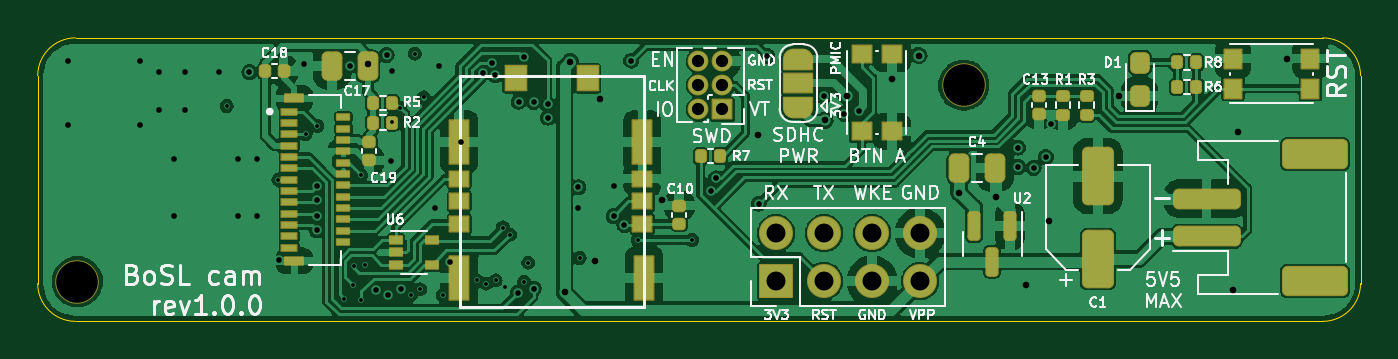
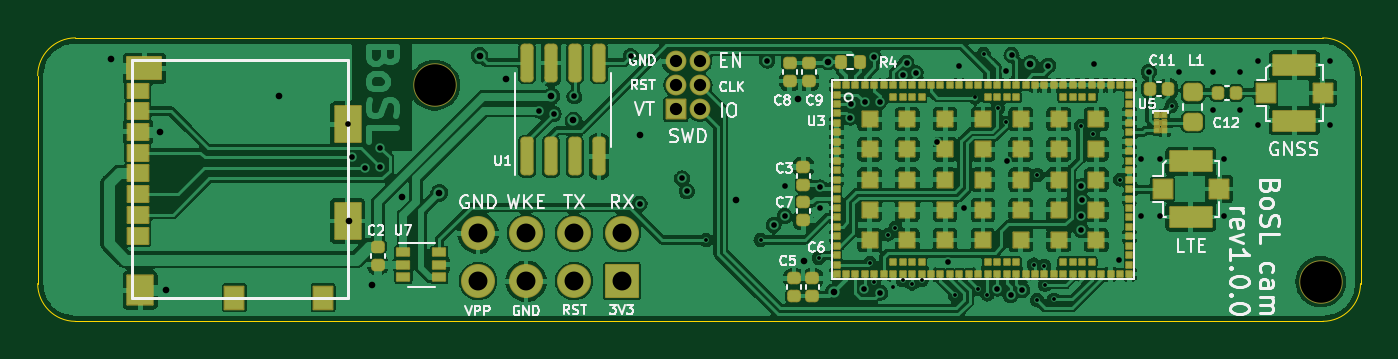
Circuit board: 14 layer files. Board 70.0 x 15.0 mm.
- bottom_silk: nRF_dev-B_Silkscreen.gbr (492 bytes)
- bottom_copper: owts-B_Cu.gbr (311218 bytes)
- bottom_mask: owts-B_Mask.gbr (14808 bytes)
- paste: owts-B_Paste.gbr (7764 bytes)
- bottom_silk: owts-B_Silkscreen.gbr (29601 bytes)
- outline: owts-Edge_Cuts.gbr (1034 bytes)
- top_copper: owts-F_Cu.gbr (218572 bytes)
- top_mask: owts-F_Mask.gbr (9490 bytes)
- paste: owts-F_Paste.gbr (11020 bytes)
- top_silk: owts-F_Silkscreen.gbr (39896 bytes)
- inner_copper: owts-In1_Cu.gbr (175424 bytes)
- inner_copper: owts-In2_Cu.gbr (94699 bytes)
- drill: owts-NPTH.drl (369 bytes)
- drill: owts-PTH.drl (2480 bytes)

=== bottom_silk: nRF_dev-B_Silkscreen.gbr ===
G04 #@! TF.GenerationSoftware,KiCad,Pcbnew,(6.0.7)*
G04 #@! TF.CreationDate,2022-12-02T15:18:26+11:00*
G04 #@! TF.ProjectId,nRF_dev,6e52465f-6465-4762-9e6b-696361645f70,0.0.2*
G04 #@! TF.SameCoordinates,Original*
G04 #@! TF.FileFunction,Legend,Bot*
G04 #@! TF.FilePolarity,Positive*
%FSLAX46Y46*%
G04 Gerber Fmt 4.6, Leading zero omitted, Abs format (unit mm)*
G04 Created by KiCad (PCBNEW (6.0.7)) date 2022-12-02 15:18:26*
%MOMM*%
%LPD*%
G01*
G04 APERTURE LIST*
G04 APERTURE END LIST*
M02*

=== bottom_copper: owts-B_Cu.gbr (311218 bytes, source omitted) ===
=== bottom_mask: owts-B_Mask.gbr (14808 bytes, source omitted) ===
=== paste: owts-B_Paste.gbr (7764 bytes, source omitted) ===
=== bottom_silk: owts-B_Silkscreen.gbr (29601 bytes, source omitted) ===
=== outline: owts-Edge_Cuts.gbr ===
G04 #@! TF.GenerationSoftware,KiCad,Pcbnew,(6.0.7)*
G04 #@! TF.CreationDate,2022-12-21T15:12:10+11:00*
G04 #@! TF.ProjectId,owts,6f777473-2e6b-4696-9361-645f70636258,0.0.2*
G04 #@! TF.SameCoordinates,Original*
G04 #@! TF.FileFunction,Profile,NP*
%FSLAX46Y46*%
G04 Gerber Fmt 4.6, Leading zero omitted, Abs format (unit mm)*
G04 Created by KiCad (PCBNEW (6.0.7)) date 2022-12-21 15:12:10*
%MOMM*%
%LPD*%
G01*
G04 APERTURE LIST*
G04 #@! TA.AperFunction,Profile*
%ADD10C,0.050000*%
G04 #@! TD*
G04 APERTURE END LIST*
D10*
X104000000Y-102000000D02*
G75*
G03*
X102000000Y-100000000I-2000000J0D01*
G01*
X102000000Y-115000000D02*
G75*
G03*
X104000000Y-113000000I0J2000000D01*
G01*
X34000000Y-113000000D02*
G75*
G03*
X36000000Y-115000000I2000000J0D01*
G01*
X36000000Y-100000000D02*
G75*
G03*
X34000000Y-102000000I0J-2000000D01*
G01*
X34000000Y-113000000D02*
X34000000Y-102000000D01*
X102000000Y-115000000D02*
X36000000Y-115000000D01*
X104000000Y-113000000D02*
X104000000Y-102000000D01*
X102000000Y-100000000D02*
X36000000Y-100000000D01*
M02*

=== top_copper: owts-F_Cu.gbr (218572 bytes, source omitted) ===
=== top_mask: owts-F_Mask.gbr (9490 bytes, source omitted) ===
=== paste: owts-F_Paste.gbr (11020 bytes, source omitted) ===
=== top_silk: owts-F_Silkscreen.gbr (39896 bytes, source omitted) ===
=== inner_copper: owts-In1_Cu.gbr (175424 bytes, source omitted) ===
=== inner_copper: owts-In2_Cu.gbr (94699 bytes, source omitted) ===
=== drill: owts-NPTH.drl ===
M48
; DRILL file {KiCad (6.0.7)} date Wed Dec 21 15:12:13 2022
; FORMAT={-:-/ absolute / inch / decimal}
; #@! TF.CreationDate,2022-12-21T15:12:13+11:00
; #@! TF.GenerationSoftware,Kicad,Pcbnew,(6.0.7)
; #@! TF.FileFunction,NonPlated,1,4,NPTH
FMAT,2
INCH
; #@! TA.AperFunction,NonPlated,NPTH,ComponentDrill
T1C0.0866
%
G90
G05
T1
X1.4213Y-4.4449
X3.2677Y-4.0354
T0
M30

=== drill: owts-PTH.drl ===
M48
; DRILL file {KiCad (6.0.7)} date Wed Dec 21 15:12:13 2022
; FORMAT={-:-/ absolute / inch / decimal}
; #@! TF.CreationDate,2022-12-21T15:12:13+11:00
; #@! TF.GenerationSoftware,Kicad,Pcbnew,(6.0.7)
; #@! TF.FileFunction,Plated,1,4,PTH
FMAT,2
INCH
; #@! TA.AperFunction,Plated,PTH,ViaDrill
T1C0.0079
; #@! TA.AperFunction,Plated,PTH,ViaDrill
T2C0.0118
; #@! TA.AperFunction,Plated,PTH,ViaDrill
T3C0.0138
; #@! TA.AperFunction,Plated,PTH,ComponentDrill
T4C0.0256
; #@! TA.AperFunction,Plated,PTH,ComponentDrill
T5C0.0394
%
G90
G05
T1
X1.7323Y-4.0789
X1.8402Y-4.2325
X1.8967Y-4.1378
X1.9213Y-4.1201
X1.9776Y-4.4817
X1.9961Y-4.4514
X1.9972Y-4.412
X2.0118Y-4.2224
X2.0122Y-4.4833
X2.0197Y-4.4093
X2.0776Y-4.1132
X2.0941Y-4.0833
X2.1161Y-4.4717
X2.124Y-3.9697
X2.1348Y-4.4608
X2.1425Y-4.0612
X2.1831Y-4.4734
X2.2531Y-4.4421
X2.2728Y-4.449
X2.2925Y-4.4421
X2.3075Y-4.3321
X2.3122Y-4.4565
X2.3228Y-4.347
X2.3516Y-4.4455
X2.3606Y-4.4053
X2.4675Y-4.3959
X2.5886Y-4.3581
X2.7016Y-4.3581
T2
X1.4016Y-3.9844
X1.4016Y-4.1183
X1.5512Y-3.9844
X1.5512Y-4.1183
X1.5906Y-4.0081
X1.5906Y-4.0868
X1.622Y-4.1892
X1.622Y-4.3073
X1.6457Y-4.0081
X1.6457Y-4.0868
X1.7165Y-4.0081
X1.7559Y-4.1892
X1.7559Y-4.3073
X1.7795Y-4.0081
X1.7953Y-4.1892
X1.7953Y-4.3073
X1.8412Y-4.3993
X1.8937Y-3.9921
X1.9196Y-4.2745
X1.9203Y-4.3376
X1.9204Y-4.2461
X1.9204Y-4.3071
X1.9894Y-3.9947
X2.0433Y-4.462
X2.0657Y-3.9726
X2.0673Y-4.473
X2.0748Y-4.1929
X2.0767Y-4.0057
X2.0953Y-4.4592
X2.1654Y-4.2915
X2.1742Y-3.9963
X2.1983Y-4.4047
X2.2213Y-4.1536
X2.2653Y-4.0096
X2.2844Y-3.9884
X2.2921Y-4.0152
X2.339Y-4.4679
X2.3406Y-4.0699
X2.3512Y-3.9778
X2.3717Y-4.0703
X2.372Y-4.4593
X2.4008Y-4.075
X2.4016Y-4.1033
X2.4644Y-4.2915
X2.4646Y-4.248
X2.5384Y-4.2463
X2.5384Y-4.3083
X2.561Y-4.3268
X2.5748Y-3.9844
X2.7421Y-4.2561
X2.7519Y-4.2294
X2.8405Y-4.2826
X2.8587Y-3.975
X2.9764Y-4.0591
X3.0193Y-4.0955
X3.0496Y-4.0884
X3.3806Y-4.1656
X3.3809Y-4.2059
X3.4134Y-4.2079
X3.439Y-4.1854
X3.4488Y-4.1167
T3
X2.0267Y-3.9907
X2.4362Y-4.4663
X2.4476Y-3.9864
X2.499Y-4.4008
X2.5097Y-4.064
X2.6398Y-4.2748
X2.839Y-4.1392
X2.9783Y-4.1089
X3.0244Y-4.0585
X3.1181Y-4.0226
X3.174Y-3.9738
X3.2579Y-4.2598
X3.3346Y-4.2677
X3.3976Y-4.4528
X3.4453Y-4.3187
X3.5921Y-4.0581
X3.8278Y-4.4628
X3.8396Y-4.1321
X3.9419Y-3.9805
T4
X2.7148Y-3.9856
X2.7148Y-4.0356
X2.7148Y-4.0856
X2.7648Y-3.9856
X2.7648Y-4.0356
X2.7648Y-4.0856
T5
X2.877Y-4.3439
X2.877Y-4.4439
X2.977Y-4.3439
X2.977Y-4.4439
X3.077Y-4.3439
X3.077Y-4.4439
X3.177Y-4.3439
X3.177Y-4.4439
T0
M30

